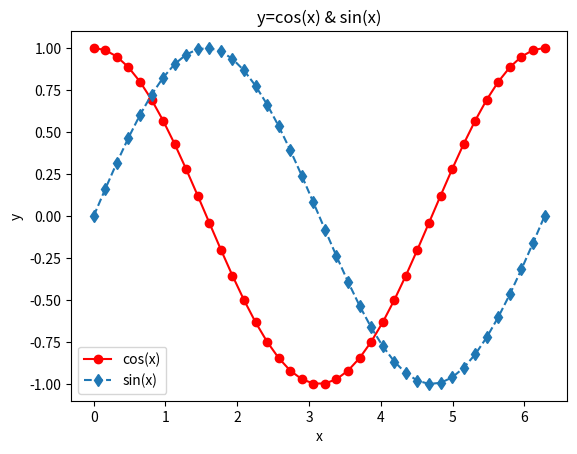

The matplotlib source for this figure:
from numpy import linspace,cos,sin,pi
import matplotlib.pyplot as plt
x = linspace(0,2.0*pi,40)
yc = cos(x)
ys = sin(x)
plt.plot(x,yc,'ro-',label='cos(x)')
plt.plot(x,ys,'d--',label='sin(x)')
plt.legend()
plt.xlabel('x')
plt.ylabel('y')
plt.title('y=cos(x) & sin(x)')
plt.show()